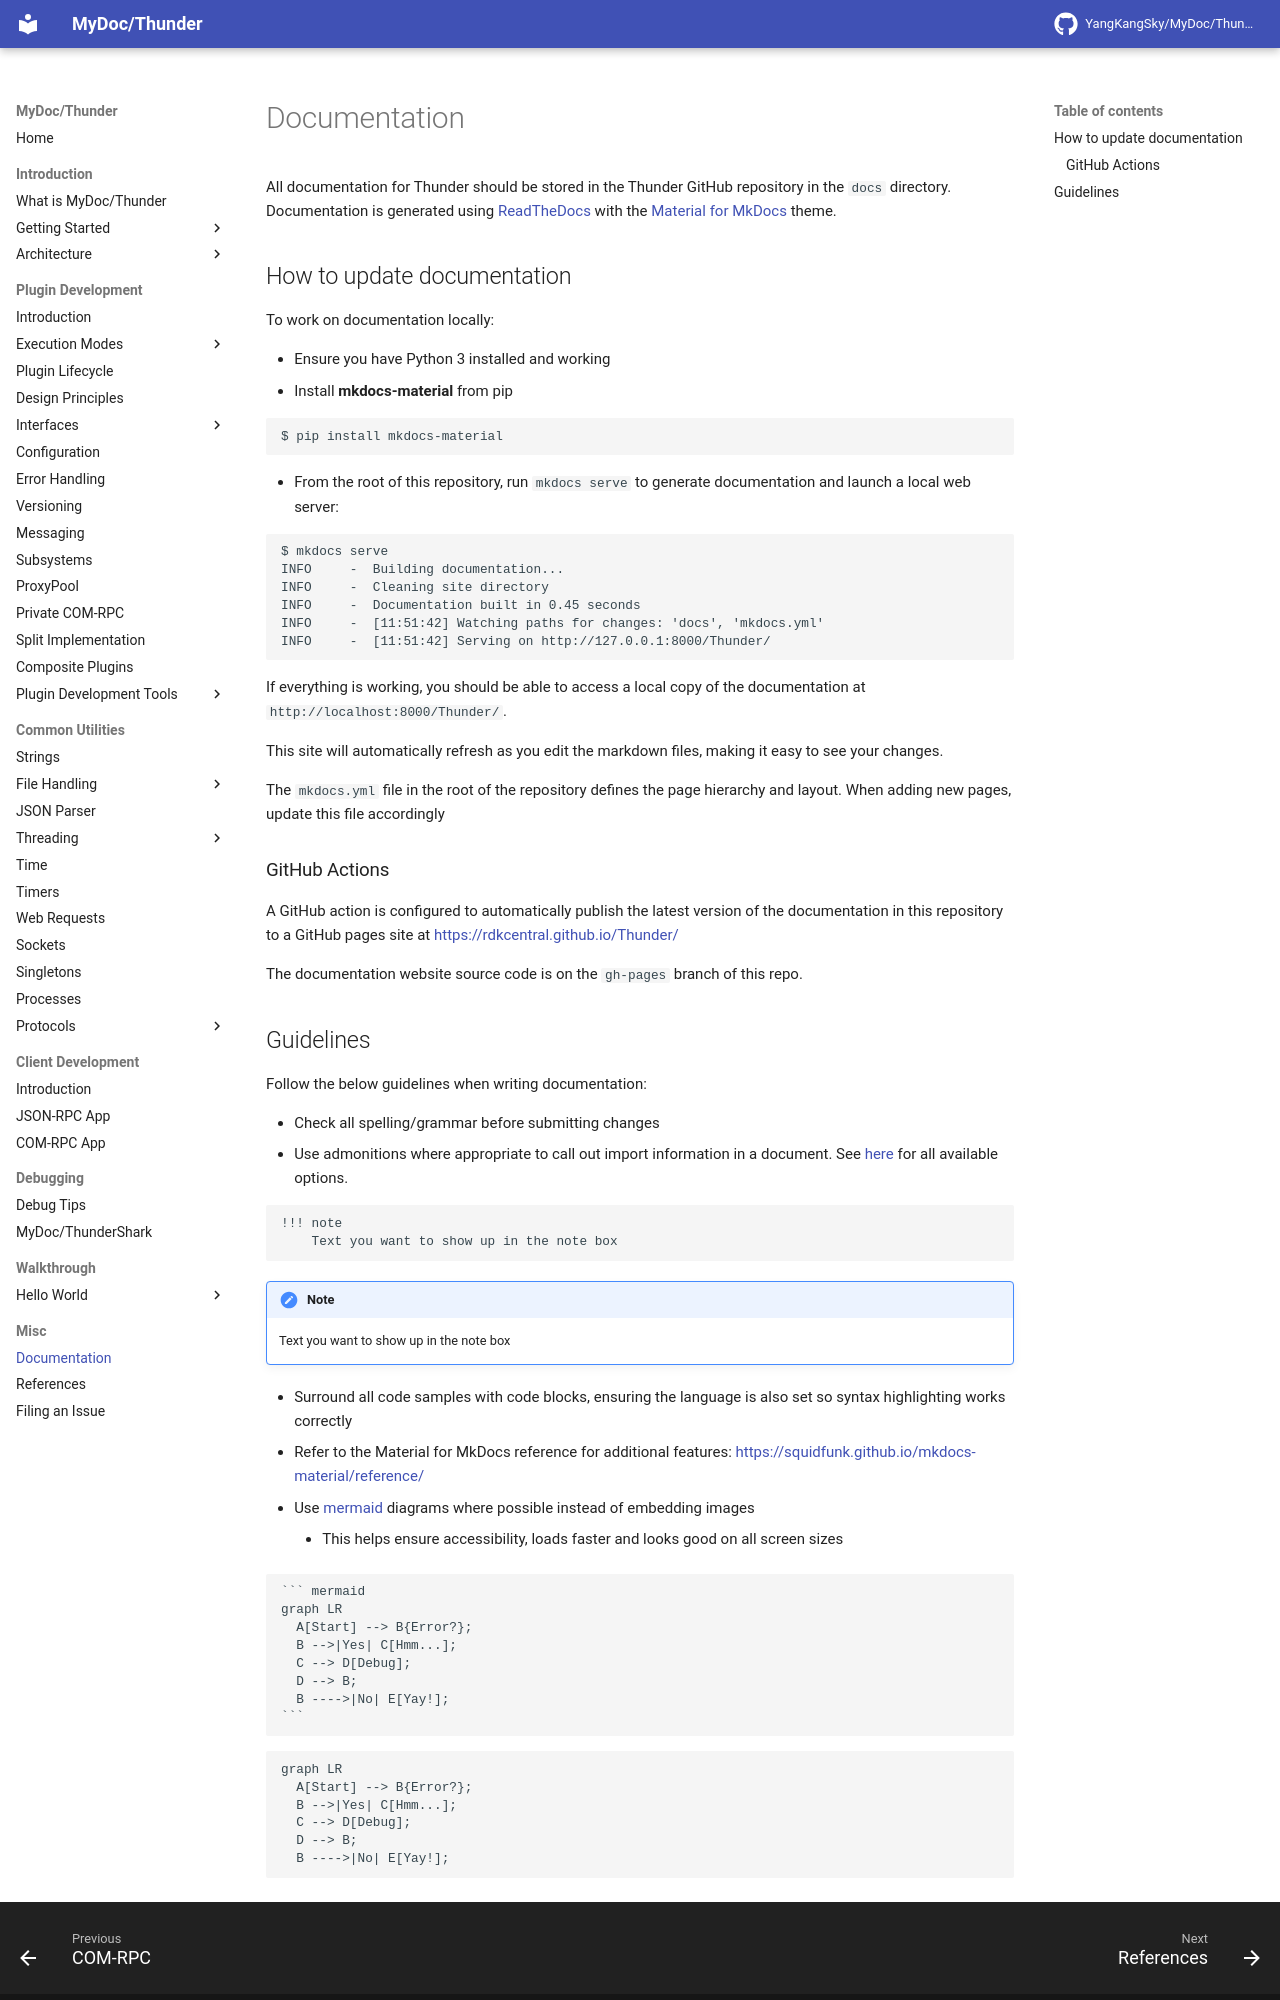

repository: YangKangSky/MyDoc · page: docs/index.html · generator: mkdocs

All documentation for Thunder should be stored in the Thunder GitHub repository in the `docs` directory. Documentation is generated using [ReadTheDocs](https://readthedocs.org/) with the [Material for MkDocs](https://squidfunk.github.io/mkdocs-material/) theme.

## How to update documentation

To work on documentation locally:

* Ensure you have Python 3 installed and working
* Install **mkdocs-material** from pip

```
$ pip install mkdocs-material
```

* From the root of this repository, run `mkdocs serve` to generate documentation and launch a local web server:

```
$ mkdocs serve
INFO     -  Building documentation...
INFO     -  Cleaning site directory
INFO     -  Documentation built in 0.45 seconds
INFO     -  [11:51:42] Watching paths for changes: 'docs', 'mkdocs.yml'
INFO     -  [11:51:42] Serving on http://127.0.0.1:8000/Thunder/
```

If everything is working, you should be able to access a local copy of the documentation at `http://localhost:8000/Thunder/`.

This site will automatically refresh as you edit the markdown files, making it easy to see your changes.

The `mkdocs.yml` file in the root of the repository defines the page hierarchy and layout. When adding new pages, update this file accordingly 

### GitHub Actions

A GitHub action is configured to automatically publish the latest version of the documentation in this repository to a GitHub pages site at [https://rdkcentral.github.io/Thunder/](https://rdkcentral.github.io/Thunder/)

The documentation website source code is on the `gh-pages` branch of this repo.
